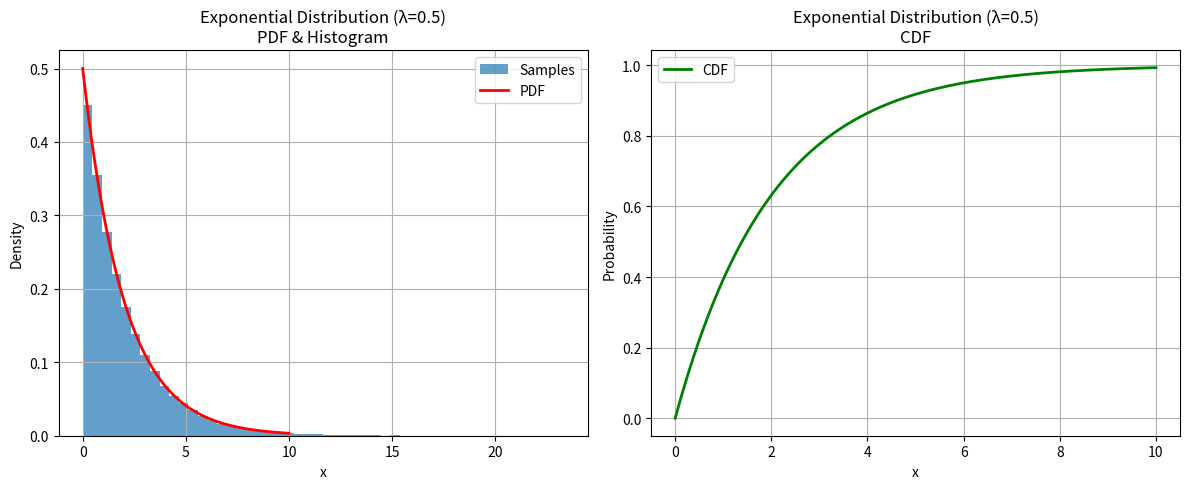

Generate this figure with matplotlib:
import numpy as np
import matplotlib.pyplot as plt
from scipy.stats import expon

# 設定參數
lambda_param = 0.5   # rate parameter λ
sample_size = 100000  # 產生的樣本數量

# 產生指數分佈的隨機樣本
samples = np.random.exponential(scale=1/lambda_param, size=sample_size)

# 計算統計值
mean = np.mean(samples)
variance = np.var(samples)

print(f"理論平均值: {1 / lambda_param}")
print(f"模擬平均值: {mean}")
print(f"理論變異數: {1 / (lambda_param ** 2)}")
print(f"模擬變異數: {variance}")

# 繪圖設定
x = np.linspace(0, 5 / lambda_param, 1000)
pdf = expon.pdf(x, scale=1/lambda_param)
cdf = expon.cdf(x, scale=1/lambda_param)

# 繪製直方圖與 PDF
plt.figure(figsize=(12, 5))

# 直方圖 + PDF
plt.subplot(1, 2, 1)
plt.hist(samples, bins=50, density=True, alpha=0.7, label='Samples')
plt.plot(x, pdf, 'r-', lw=2, label='PDF')
plt.title(f'Exponential Distribution (λ={lambda_param})\nPDF & Histogram')
plt.xlabel('x')
plt.ylabel('Density')
plt.legend()
plt.grid(True)

# CDF 圖
plt.subplot(1, 2, 2)
plt.plot(x, cdf, 'g-', lw=2, label='CDF')
plt.title(f'Exponential Distribution (λ={lambda_param})\nCDF')
plt.xlabel('x')
plt.ylabel('Probability')
plt.legend()
plt.grid(True)

plt.tight_layout()
plt.show()